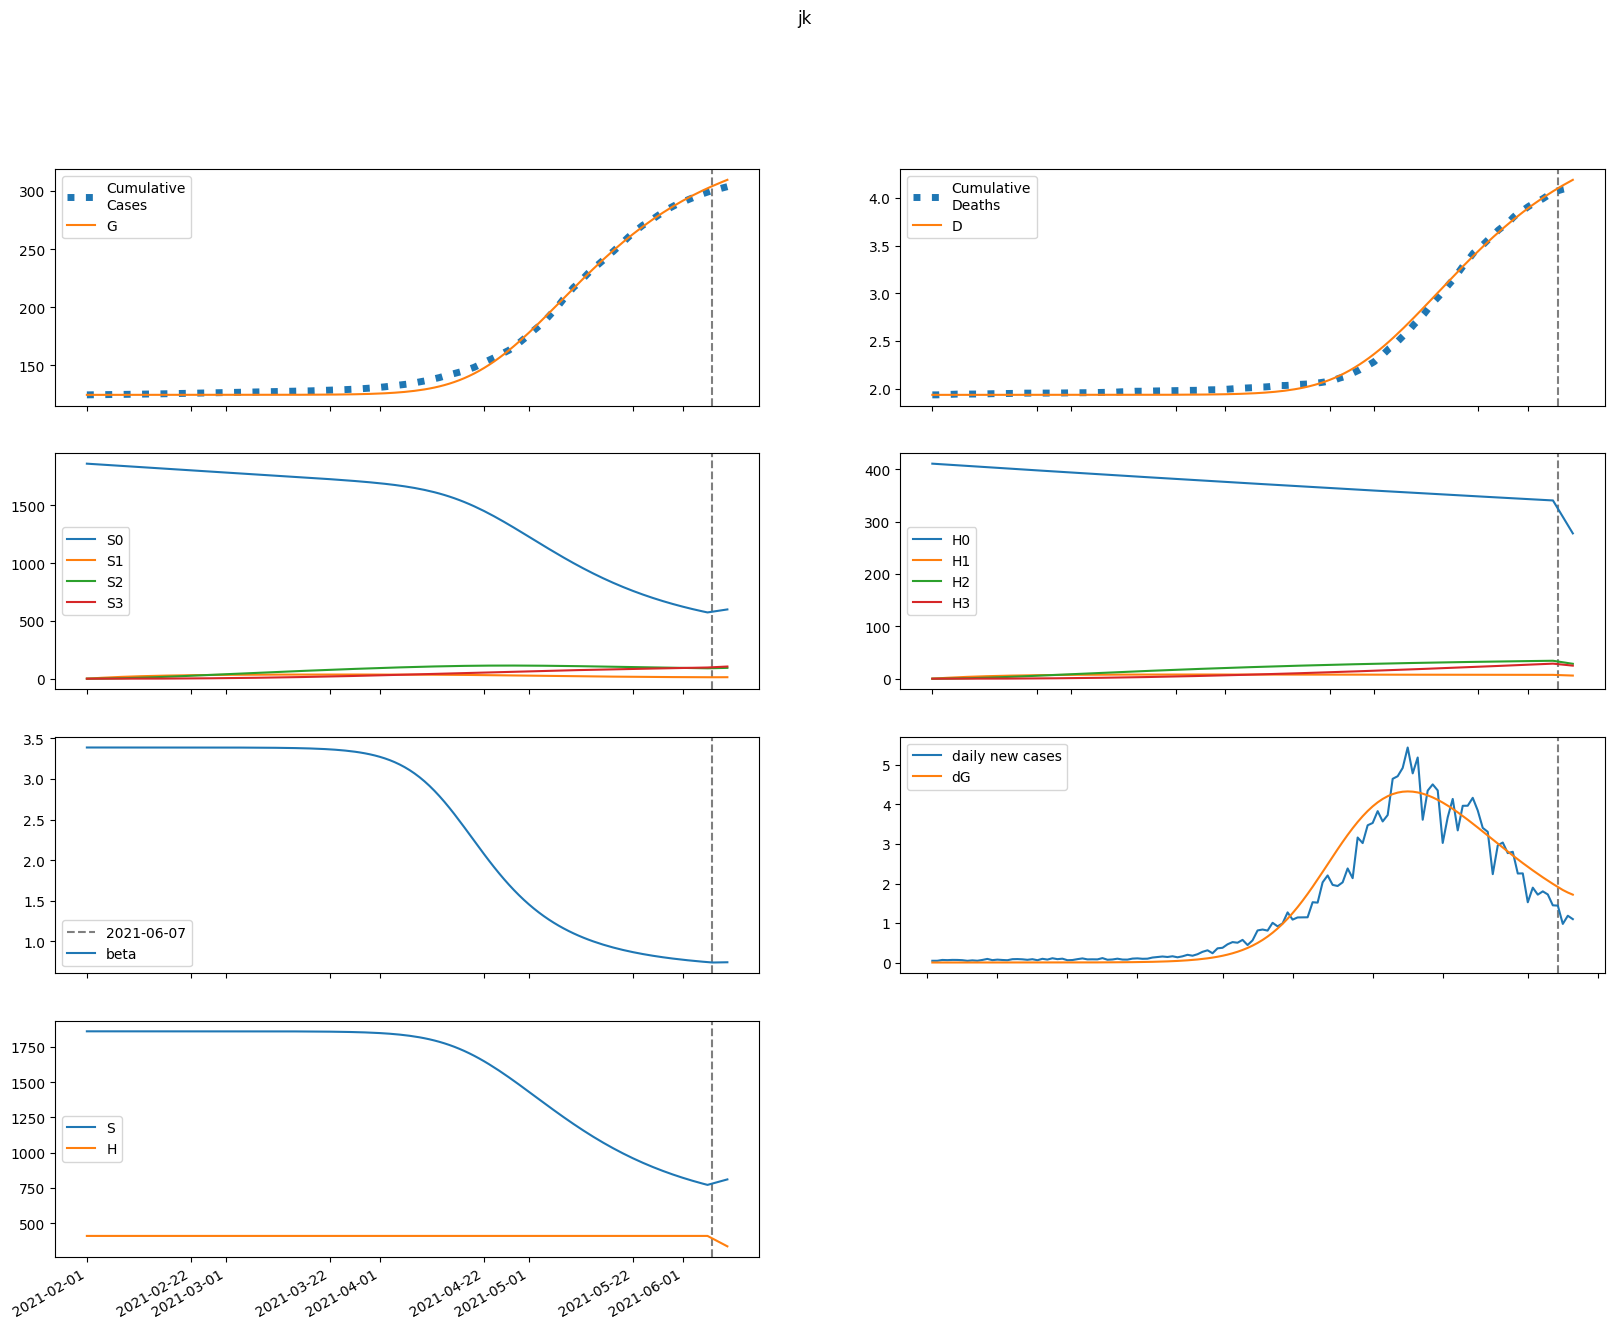

Source data for this figure (header and first rows):
series, 2021-02-01, 2021-02-02, 2021-02-03, 2021-02-04, 2021-02-05, 2021-02-06, 2021-02-07, 2021-02-08, 2021-02-09, 2021-02-10, 2021-02-11, 2021-02-12, 2021-02-13, 2021-02-14, 2021-02-15, 2021-02-16, 2021-02-17, 2021-02-18, 2021-02-19, 2021-02-20, 2021-02-21, 2021-02-22, 2021-02-23
S, 1860330, 1860329, 1860329, 1860329, 1860329, 1860329, 1860328, 1860328, 1860328, 1860327, 1860327, 1860326, 1860325, 1860324, 1860323, 1860322, 1860320, 1860318, 1860316, 1860314, 1860311, 1860307, 1860303
E, 0.1196, 0.2717, 0.3893, 0.4962, 0.6059, 0.7271, 0.8662, 1.029, 1.22, 1.446, 1.714, 2.03, 2.405, 2.849, 3.374, 3.996, 4.732, 5.603, 6.634, 7.853, 9.296, 11, 13.02
I, 0.05902, 0.04891, 0.04648, 0.04869, 0.05405, 0.0619, 0.07203, 0.08452, 0.09959, 0.1176, 0.1391, 0.1646, 0.1949, 0.2308, 0.2733, 0.3237, 0.3833, 0.454, 0.5376, 0.6366, 0.7537, 0.8924, 1.056
A, 0.2836, 0.2858, 0.3131, 0.3581, 0.418, 0.4924, 0.5822, 0.6895, 0.817, 0.9684, 1.148, 1.36, 1.612, 1.91, 2.263, 2.681, 3.177, 3.763, 4.457, 5.279, 6.251, 7.403, 8.765
IH, 0.0, 0.003263, 0.004239, 0.004563, 0.004838, 0.005264, 0.005898, 0.006756, 0.00785, 0.009198, 0.01083, 0.01278, 0.01511, 0.01788, 0.02117, 0.02507, 0.02968, 0.03515, 0.04163, 0.0493, 0.05838, 0.06913, 0.08185
IN, 0.01097, 0.01989, 0.02527, 0.02919, 0.0328, 0.03672, 0.04137, 0.04704, 0.05397, 0.06241, 0.07263, 0.08493, 0.09968, 0.1173, 0.1383, 0.1633, 0.193, 0.2282, 0.27, 0.3195, 0.3782, 0.4477, 0.53
D, 1936, 1936, 1936, 1936, 1936, 1936, 1936, 1936, 1936, 1936, 1936, 1936, 1936, 1936, 1936, 1936, 1936, 1936, 1936, 1936, 1936, 1936, 1936
R, 0.0, 0.01966, 0.04275, 0.06902, 0.09898, 0.1335, 0.1735, 0.2203, 0.2753, 0.34, 0.4164, 0.5066, 0.6133, 0.7395, 0.889, 1.066, 1.275, 1.523, 1.817, 2.165, 2.577, 3.065, 3.643
G, 124506, 124506, 124506, 124506, 124506, 124506, 124506, 124506, 124506, 124506, 124506, 124506, 124506, 124506, 124507, 124507, 124507, 124507, 124507, 124507, 124508, 124508, 124508
H, 410555, 410555, 410555, 410555, 410555, 410555, 410555, 410555, 410555, 410555, 410555, 410555, 410555, 410555, 410555, 410555, 410555, 410555, 410555, 410555, 410555, 410555, 410555
S0, 1860330, 1857539, 1854752, 1851970, 1849192, 1846418, 1843648, 1840882, 1838120, 1835363, 1832609, 1829860, 1827114, 1824373, 1821635, 1818901, 1816171, 1813445, 1810723, 1808004, 1805289, 1802578, 1799870
E0, 0.1196, 0.2717, 0.3891, 0.4954, 0.6044, 0.7245, 0.8622, 1.023, 1.212, 1.435, 1.698, 2.01, 2.378, 2.814, 3.33, 3.94, 4.661, 5.514, 6.523, 7.716, 9.126, 10.79, 12.76
I0, 0.05902, 0.04891, 0.04648, 0.04869, 0.05402, 0.06182, 0.07189, 0.08427, 0.0992, 0.117, 0.1383, 0.1634, 0.1933, 0.2286, 0.2705, 0.32, 0.3786, 0.448, 0.53, 0.627, 0.7417, 0.8774, 1.038
A0, 0.2836, 0.2858, 0.3131, 0.3581, 0.4179, 0.492, 0.5814, 0.6881, 0.8148, 0.9648, 1.142, 1.353, 1.602, 1.896, 2.244, 2.656, 3.144, 3.72, 4.402, 5.209, 6.163, 7.292, 8.626
IH0, 0.0, 0.003263, 0.004239, 0.004563, 0.004838, 0.005262, 0.005893, 0.006746, 0.007831, 0.009168, 0.01078, 0.01272, 0.01502, 0.01775, 0.02099, 0.02483, 0.02937, 0.03475, 0.04111, 0.04863, 0.05754, 0.06807, 0.08052
IN0, 0.01097, 0.01989, 0.02527, 0.02919, 0.03279, 0.03671, 0.04135, 0.047, 0.05389, 0.06227, 0.07241, 0.08459, 0.09919, 0.1166, 0.1373, 0.162, 0.1912, 0.2259, 0.267, 0.3157, 0.3733, 0.4415, 0.5222
D0, 1936, 1936, 1936, 1936, 1936, 1936, 1936, 1936, 1936, 1936, 1936, 1936, 1936, 1936, 1936, 1936, 1936, 1936, 1936, 1936, 1936, 1936, 1936
R0, 0.0, 0.01966, 0.04275, 0.06902, 0.09897, 0.1335, 0.1735, 0.2202, 0.2751, 0.3397, 0.4158, 0.5056, 0.6117, 0.7372, 0.8855, 1.061, 1.269, 1.514, 1.805, 2.148, 2.555, 3.036, 3.605
G0, 124506, 124506, 124506, 124506, 124506, 124506, 124506, 124506, 124506, 124506, 124506, 124506, 124506, 124506, 124507, 124507, 124507, 124507, 124507, 124507, 124508, 124508, 124508
H0, 410555, 409939, 409324, 408710, 408097, 407485, 406873, 406263, 405654, 405045, 404438, 403831, 403225, 402620, 402016, 401413, 400811, 400210, 399610, 399010, 398412, 397814, 397217
S1, 0.0, 2790, 5377, 7776, 9998, 12058, 13966, 15734, 17371, 18888, 20292, 21591, 22794, 23906, 24935, 25887, 26766, 27578, 28329, 29021, 29660, 30249, 30793
E1, 0.0, 0.0, 0.000258, 0.0007403, 0.001466, 0.002476, 0.003826, 0.005584, 0.007831, 0.01066, 0.01419, 0.01857, 0.02394, 0.03053, 0.03855, 0.04831, 0.06013, 0.07441, 0.09164, 0.1124, 0.1373, 0.1672, 0.2031
I1, 0.0, 0.0, 0.0, 8.889439557591528e-06, 3.225794501611222e-05, 7.499069805476784e-05, 0.0001422, 0.0002398, 0.0003744, 0.000554, 0.0007878, 0.001087, 0.001465, 0.001937, 0.002522, 0.003242, 0.004125, 0.005203, 0.006513, 0.008101, 0.01002, 0.01234, 0.01512
A1, 0.0, 0.0, 0.0, 4.271902826986528e-05, 0.0001627, 0.0003953, 0.0007808, 0.001366, 0.002206, 0.003366, 0.004922, 0.006967, 0.009609, 0.01298, 0.01723, 0.02254, 0.02914, 0.03729, 0.0473, 0.05953, 0.07445, 0.09256, 0.1145
IH1, 0.0, 0.0, 0.0, 0.0, 4.913844327684326e-07, 2.01429054374795e-06, 5.092850119223212e-06, 1.0258117036460319e-05, 1.808128608918068e-05, 2.9203195221912944e-05, 4.4361407196072634e-05, 6.441800347922307e-05, 9.03903403270103e-05, 0.0001235, 0.0001651, 0.0002171, 0.0002813, 0.0003604, 0.0004571, 0.0005751, 0.0007183, 0.0008918, 0.001101
IN1, 0.0, 0.0, 0.0, 0.0, 1.6516254389300474e-06, 7.337036573202077e-06, 1.9901814098842597e-05, 4.2617113447940985e-05, 7.92242784148641e-05, 0.000134, 0.000212, 0.0003188, 0.0004613, 0.0006474, 0.0008865, 0.00119, 0.00157, 0.002044, 0.002629, 0.003349, 0.00423, 0.005303, 0.006606
D1, 0.0, 0.0, 0.0, 0.0, 0.0, 1.476920703183985e-08, 7.531136522615598e-08, 2.283836906337141e-07, 5.367049237968393e-07, 1.0801618179204721e-06, 1.957902355596245e-06, 3.291242940708564e-06, 5.227410972329499e-06, 7.94421183320903e-06, 1.1655752220265629e-05, 1.6619384157057373e-05, 2.3144066287854316e-05, 3.160037657661293e-05, 4.243245580708625e-05, 5.617221557022826e-05, 7.345620877027918e-05, 9.504563635195382e-05, 0.0001219
R1, 0.0, 0.0, 0.0, 0.0, 2.6527874764004485e-06, 1.330744482431644e-05, 4.0228770621235886e-05, 9.496844627227185e-05, 0.0001929, 0.0003536, 0.0006022, 0.0009696, 0.001494, 0.002222, 0.00321, 0.004527, 0.006258, 0.008501, 0.01138, 0.01503, 0.01964, 0.02541, 0.03259
G1, 0.0, 0.0, 0.0, 8.889439557591528e-06, 3.44009548878107e-05, 8.491024931159777e-05, 0.0001702, 0.0003021, 0.0004945, 0.0007644, 0.001132, 0.001621, 0.002261, 0.003086, 0.004138, 0.005466, 0.007131, 0.009203, 0.01177, 0.01492, 0.0188, 0.02353, 0.02929
H1, 0.0, 615.8, 1187, 1716, 2206, 2661, 3082, 3472, 3834, 4168, 4478, 4765, 5030, 5276, 5503, 5713, 5907, 6086, 6252, 6405, 6546, 6676, 6796
S2, 0.0, 0.0, 199.3, 581.1, 1130, 1830, 2670, 3635, 4716, 5901, 7180, 8544, 9984, 11493, 13064, 14690, 16364, 18081, 19835, 21623, 23438, 25278, 27138
E2, 0.0, 0.0, 0.0, 6.927338859506113e-06, 2.8389038842864515e-05, 7.425134966835611e-05, 0.0001575, 0.0002948, 0.0005078, 0.0008241, 0.001279, 0.001916, 0.002792, 0.003977, 0.00556, 0.00765, 0.01039, 0.01394, 0.01852, 0.02439, 0.03187, 0.04137, 0.05336
I2, 0.0, 0.0, 0.0, 0.0, 2.3871013387622224e-07, 1.1594252449526471e-06, 3.438555931306198e-06, 8.035448967034227e-06, 1.6256517076156477e-05, 2.9836360549104404e-05, 5.104071668083782e-05, 8.279654020648807e-05, 0.0001289, 0.000194, 0.0002843, 0.0004073, 0.0005728, 0.0007926, 0.001082, 0.001459, 0.001948, 0.002577, 0.003381
A2, 0.0, 0.0, 0.0, 0.0, 1.1471437418856273e-06, 5.777036065401039e-06, 1.7714061637841648e-05, 4.2688415689338307e-05, 8.885371974632427e-05, 0.0001674, 0.0002935, 0.000487, 0.000774, 0.001188, 0.001773, 0.002584, 0.00369, 0.005181, 0.007168, 0.009789, 0.01322, 0.01768, 0.02343
IH2, 0.0, 0.0, 0.0, 0.0, 0.0, 1.3195257470497326e-08, 7.029725413923634e-08, 2.2314349024212247e-07, 5.491495478698915e-07, 1.1569483582841962e-06, 2.193527218749408e-06, 3.853275966072087e-06, 6.389433927731791e-06, 1.0128486082643717e-05, 1.54881394399919e-05, 2.2999623605811644e-05, 3.333520978226158e-05, 4.734203204683182e-05, 6.60835265123516e-05, 9.08900828983758e-05, 0.0001234, 0.0001657, 0.0002204
IN2, 0.0, 0.0, 0.0, 0.0, 0.0, 4.4351472000692154e-08, 2.514977296464185e-07, 8.434692372987711e-07, 2.179135046154982e-06, 4.79316853523163e-06, 9.442818868209999e-06, 1.7165088075226795e-05, 2.9347414144836337e-05, 4.781546143280846e-05, 7.494219871935858e-05, 0.0001138, 0.0001682, 0.0002433, 0.0003452, 0.0004818, 0.0006631, 0.0009014, 0.001212
D2, 0.0, 0.0, 0.0, 0.0, 0.0, 0.0, 3.9660086161509776e-10, 2.50947752378953e-09, 9.216349344342982e-09, 2.5721763075578934e-08, 6.049537145461963e-08, 1.264247242449897e-07, 2.422400140642144e-07, 4.342828754207999e-07, 7.387078793447003e-07, 1.2042243317860069e-06, 1.8955083449462325e-06, 2.8974420284173357e-06, 4.320369223461708e-06, 6.30659674588496e-06, 9.03841802867232e-06, 1.2747994008754666e-05, 1.7729496026669333e-05
R2, 0.0, 0.0, 0.0, 0.0, 0.0, 7.123590295362628e-08, 4.448432141222784e-07, 1.626874527080603e-06, 4.546517490683061e-06, 1.0744880614302637e-05, 2.2613693798201035e-05, 4.3696003748812624e-05, 7.90641753658296e-05, 0.0001358, 0.0002236, 0.0003554, 0.0005485, 0.0008257, 0.001216, 0.001759, 0.002502, 0.003508, 0.004857
G2, 0.0, 0.0, 0.0, 0.0, 2.3871013387622224e-07, 1.2169719744238366e-06, 3.77560956662142e-06, 9.201447920829461e-06, 1.9359651250718005e-05, 3.6858513054117025e-05, 6.525563030178398e-05, 0.0001093, 0.0001753, 0.0002715, 0.0004086, 0.0006002, 0.0008638, 0.001222, 0.001702, 0.00234, 0.003181, 0.004279, 0.005705
H2, 0.0, 0.0, 43.99, 128.2, 249.3, 403.9, 589.2, 802.3, 1041, 1302, 1584, 1885, 2203, 2536, 2883, 3242, 3611, 3990, 4377, 4772, 5173, 5579, 5989
S3, 0.0, 0.0, 0.0, 2.373, 9.29, 22.74, 44.53, 76.31, 119.6, 175.7, 246, 331.4, 433.2, 552, 688.8, 844.4, 1019, 1214, 1429, 1665, 1923, 2202, 2503
E3, 0.0, 0.0, 0.0, 0.0, 5.331617737859169e-08, 2.848906418948349e-07, 9.240123935383707e-07, 2.348185714412569e-06, 5.140791559160962e-06, 1.0167075858013125e-05, 1.867407232505194e-05, 3.242128152419266e-05, 5.385053889705092e-05, 8.630559420090622e-05, 0.0001343, 0.000204, 0.0003033, 0.000443, 0.0006372, 0.000904, 0.001267, 0.001758, 0.002415
I3, 0.0, 0.0, 0.0, 0.0, 0.0, 1.8372295765995511e-09, 1.1211408167797402e-08, 4.034930445660031e-08, 1.115386076504248e-07, 2.6179683729843744e-07, 5.490331933667072e-07, 1.0601682004216988e-06, 1.921799007464575e-06, 3.314147070742627e-06, 5.489209935806597e-06, 8.794270088792093e-06, 1.3702202371742347e-05, 2.0850380152870986e-05, 3.109042495109362e-05, 4.555159367085145e-05, 6.572127541445017e-05, 9.35469045637534e-05, 0.0001316
A3, 0.0, 0.0, 0.0, 0.0, 0.0, 8.828977542680225e-09, 5.545763213643988e-08, 2.0502710451837933e-07, 5.811467929466686e-07, 1.3963560386373502e-06, 2.9932775907013183e-06, 5.899762379754585e-06, 1.0902249892568821e-05, 1.91427025450354e-05, 3.224588218391154e-05, 5.248549567839115e-05, 8.299992930199505e-05, 0.0001281, 0.0001935, 0.000287, 0.0004189, 0.0006027, 0.0008563
IH3, 0.0, 0.0, 0.0, 0.0, 0.0, 0.0, 1.015571350155347e-10, 6.675112744891312e-10, 2.544413044469938e-09, 7.362501634687736e-09, 1.79349055622824e-08, 3.8786045761211654e-08, 7.684903980530096e-08, 1.42383324881284e-07, 2.5017731768000053e-07, 4.2111755305566533e-07, 6.842263465218227e-07, 1.0792956667246788e-06, 1.6602767938981607e-06, 2.4996249132098056e-06, 3.6938467803360323e-06, 5.37056010939091e-06, 7.697447941173375e-06
IN3, 0.0, 0.0, 0.0, 0.0, 0.0, 0.0, 3.4135055266505825e-10, 2.3607337715718235e-09, 9.417254481469782e-09, 2.8384578401102387e-08, 7.173228077305089e-08, 1.6036391152600655e-07, 3.274344144411082e-07, 6.234372425845066e-07, 1.1229342500966895e-06, 1.933403119465004e-06, 3.206802767291941e-06, 5.154613024617839e-06, 8.067298321637444e-06, 1.2339385056679882e-05, 1.8501639620192075e-05, 2.726220183097719e-05, 3.9558982831909285e-05
D3, 0.0, 0.0, 0.0, 0.0, 0.0, 0.0, 0.0, 3.052433598993944e-12, 2.311536508722686e-11, 9.95910540230213e-11, 3.208807483308709e-10, 8.599379827114989e-10, 2.025703728619251e-09, 4.335502947711455e-09, 8.61502151366569e-09, 1.6134430662769822e-08, 2.8791673975872355e-08, 4.9356998993367275e-08, 8.179665334020405e-08, 1.3169846150512992e-07, 2.0682798410141838e-07, 3.1785141953122435e-07, 4.792706848621516e-07
R3, 0.0, 0.0, 0.0, 0.0, 0.0, 0.0, 5.482662411393089e-10, 4.1064874678753585e-09, 1.761203237280426e-08, 5.6727509088880606e-08, 1.5241005120335202e-07, 3.6062371460229266e-07, 7.762694773911165e-07, 1.5527310554845146e-06, 2.9288472226512906e-06, 5.265643565149516e-06, 9.095815328321584e-06, 1.5189781635051937e-05, 2.464317125797802e-05, 3.899190233152405e-05, 6.036264564626153e-05, 9.166849052616181e-05, 0.0001369
G3, 0.0, 0.0, 0.0, 0.0, 0.0, 1.8372295765995511e-09, 1.1654315855477996e-08, 4.3494987524390507e-08, 1.24411445867475e-07, 3.015586976773218e-07, 6.519073796774185e-07, 1.2953998369014927e-06, 2.412609289194764e-06, 4.268252503728983e-06, 7.2422689859303544e-06, 1.1870633156457993e-05, 1.88986324574206e-05, 2.9350050533554963e-05, 4.461657312115745e-05, 6.657282487217288e-05, 9.772379674950876e-05, 0.0001414, 0.000202
H3, 0.0, 0.0, 0.0, 0.5237, 2.05, 5.018, 9.826, 16.84, 26.39, 38.78, 54.28, 73.15, 95.59, 121.8, 152, 186.3, 224.9, 267.9, 315.4, 367.5, 424.4, 485.9, 552.3
beta, 3.388, 3.388, 3.388, 3.388, 3.388, 3.388, 3.388, 3.388, 3.388, 3.388, 3.388, 3.388, 3.388, 3.388, 3.388, 3.388, 3.388, 3.388, 3.388, 3.388, 3.388, 3.388, 3.388
